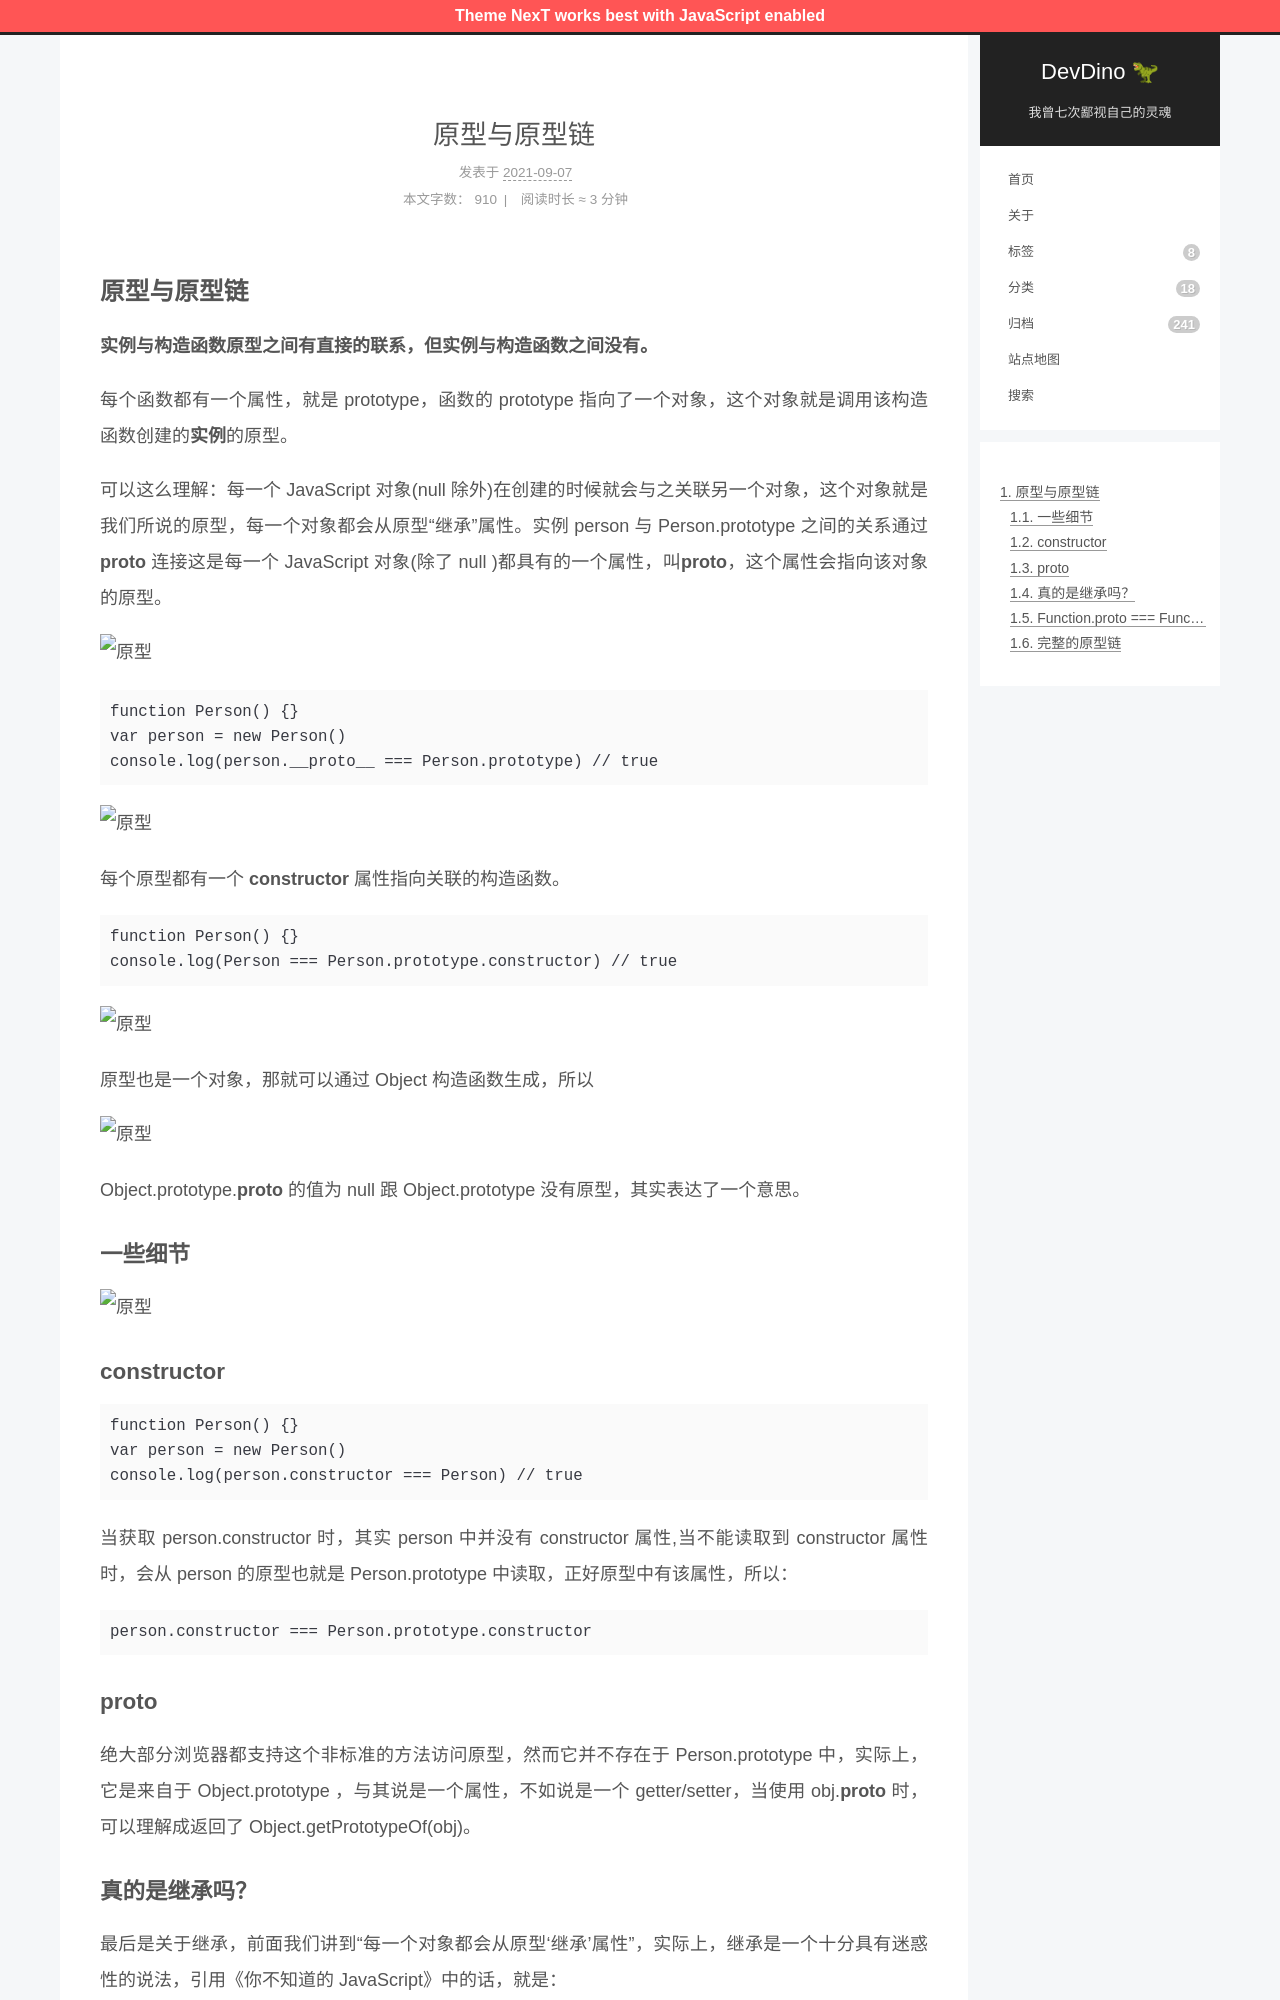

repository: afetmin/blog · page: 原型与原型链/index.html · generator: jekyll

---
title: 原型与原型链
date: 2021-09-07 10:14:05
categories: js
---

## 原型与原型链

**实例与构造函数原型之间有直接的联系，但实例与构造函数之间没有。**

每个函数都有一个属性，就是 prototype，函数的 prototype 指向了一个对象，这个对象就是调用该构造函数创建的**实例**的原型。

可以这么理解：每一个 JavaScript 对象(null 除外)在创建的时候就会与之关联另一个对象，这个对象就是我们所说的原型，每一个对象都会从原型“继承”属性。实例 person 与 Person.prototype 之间的关系通过 **proto** 连接这是每一个 JavaScript 对象(除了 null )都具有的一个属性，叫**proto**，这个属性会指向该对象的原型。

![原型](./原型与原型链/image1.png)

```jsx
function Person() {}
var person = new Person()
console.log(person.__proto__ === Person.prototype) // true
```

![原型](./原型与原型链/image2.png)

每个原型都有一个 **constructor** 属性指向关联的构造函数。

```jsx
function Person() {}
console.log(Person === Person.prototype.constructor) // true
```

![原型](./原型与原型链/image3.png)

原型也是一个对象，那就可以通过 Object 构造函数生成，所以

![原型](./原型与原型链/image4.png)

Object.prototype.**proto** 的值为 null 跟 Object.prototype 没有原型，其实表达了一个意思。

### 一些细节

![原型](./原型与原型链/image5.png)

### constructor

```jsx
function Person() {}
var person = new Person()
console.log(person.constructor === Person) // true
```

当获取 person.constructor 时，其实 person 中并没有 constructor 属性,当不能读取到 constructor 属性时，会从 person 的原型也就是 Person.prototype 中读取，正好原型中有该属性，所以：

```jsx
person.constructor === Person.prototype.constructor
```

### **proto**

绝大部分浏览器都支持这个非标准的方法访问原型，然而它并不存在于 Person.prototype 中，实际上，它是来自于 Object.prototype ，与其说是一个属性，不如说是一个 getter/setter，当使用 obj.**proto** 时，可以理解成返回了 Object.getPrototypeOf(obj)。
